Run: headless pygame with SDL's dummy video driver; simulated clock (each Clock.tick advances the game by its frame time, no real sleeping); random seed 0; keys injected as events and as key.get_pressed() state; no mouse input.
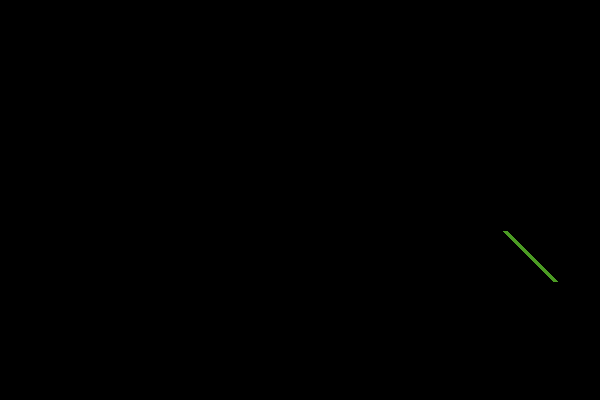
Frame 1 of 4 · flips 1–60 · no input
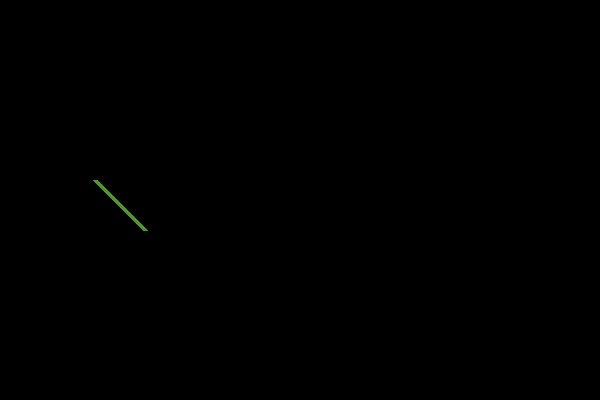
Frame 2 of 4 · flips 61–180 · tapped SPACE, RETURN · held RIGHT (→), D
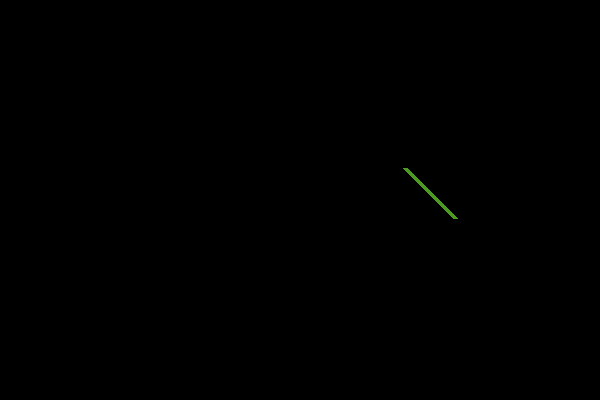
Frame 3 of 4 · flips 181–300 · held DOWN (↓), S
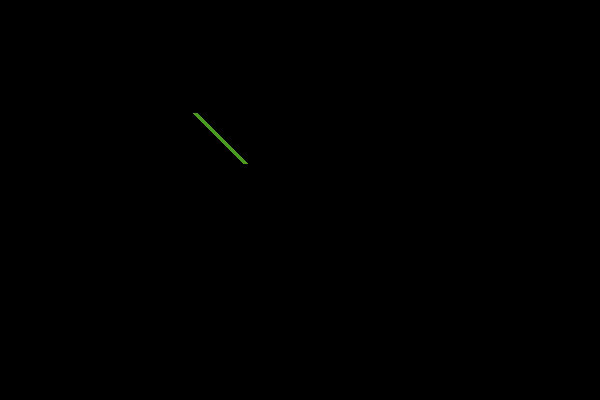
Frame 4 of 4 · flips 301–420 · held LEFT (←), A, UP (↑), W

The pygame program that drew these frames:

import pygame as pg
import time
import random

def main() -> None:
    #ajuste
    pg.init()
    W,H = 600, 400
    pantalla = pg.display.set_mode((W,H))
    clock = pg.time.Clock()
    ejec = True
    
    #Coordenada
    c1 = (int(W/2), int (H/2)) #Es el origen
    c2 = (int(W/2) + 50, int(H/2) + 50) #Punto 2 completa la linea
    
    #velocidad
    d = 5
    d2 = 7
    
    #colores
    negro= (0, 0 , 0)
    linea = (75, 155, 35)
    
    pantalla.fill(negro)
    
    #ejecucion
    while ejec:
        for event in pg.event.get():
            if event.type == pg.QUIT:
                ejec = False
                
        #Condicion para rebotar
        #if c1[0] - radio >= W:
         #   d = -d
        #elif c1[0] + radio <= 0:
        #    d = -d
        
        d2 = random.randint(-10, 10)        
        
        #animacion
        if c1[0] <= 0 or c2[0] >= W:
            d = -d
        elif c1[1] <= 0 or c2[1] >= W:
            d2 = -d2
            
        pg.draw.line(pantalla, color=linea, start_pos=c1, end_pos= c2,
                     width=5)
        time.sleep(0.03)
        c1 = (c1[0] + d, c1[1] + d2)
        c2 = (c2[0] + d, c2[1] + d2)
        
        pg.display.flip()
        clock.tick(120)
        pantalla.fill(negro)
    
    pg.quit()

if __name__ == "__main__":
    main()
    
#Tarea lo mismo pero en triangulo
